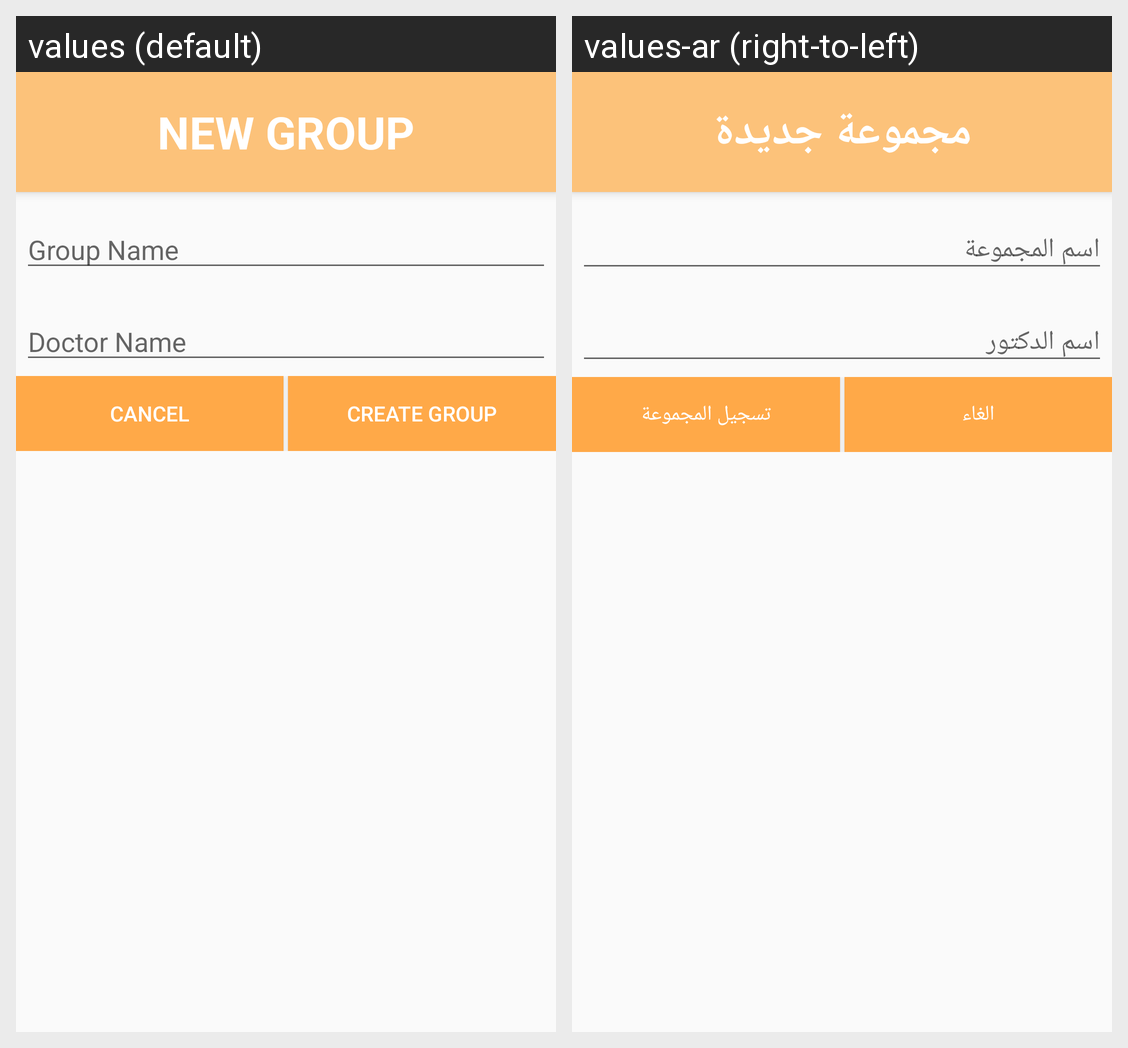

This grid shows one Android layout under two languages. Give, for every string resource on the screen, its name, the default text and each shown locale's text.
Android screen res/layout/group_dialog_view.xml rendered under 2 locales, left to right: values (default), values-ar (right-to-left). Device: Nexus 5 (rendered at 1080×1920; each locale shown at half size, 540×960, under a caption strip naming it); theme AppTheme.
Strings drawn on this screen, with the default value and each locale's value (text and hints the layout hard-codes, and strings that could not be matched under every locale, appear in the picture but are not listed):

NewGroup
  values: NEW GROUP
  values-ar: مجموعة جديدة

DialogGroupName
  values: Group Name
  values-ar: اسم المجموعة

DialogDoctorName
  values: Doctor Name
  values-ar: اسم الدكتور

CancelCreatingGroup
  values: Cancel
  values-ar: الغاء

CreatGroup
  values: Create Group
  values-ar: تسجيل المجموعة
